Run: headless pygame with SDL's dummy video driver; simulated clock (each Clock.tick advances the game by its frame time, no real sleeping); random seed 0; keys injected as events and as key.get_pressed() state; no mouse input.
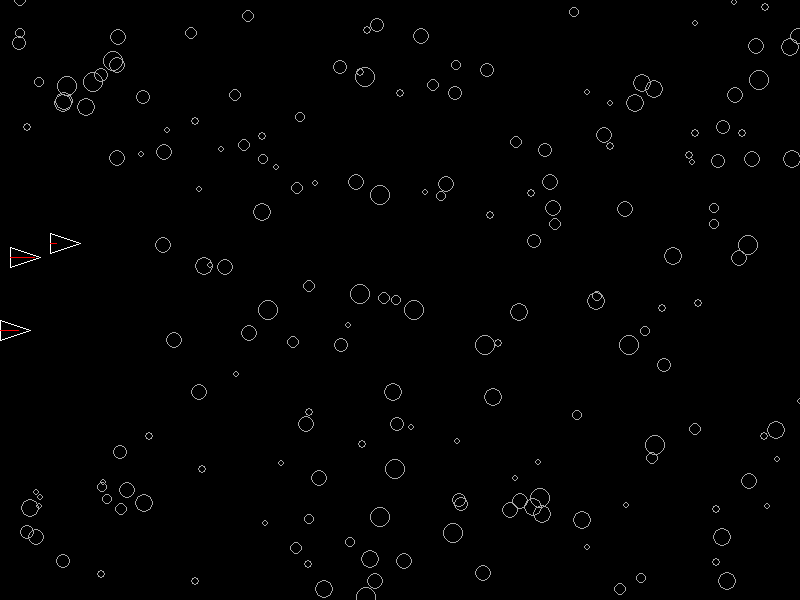
Frame 1 of 4 · flips 1–60 · no input
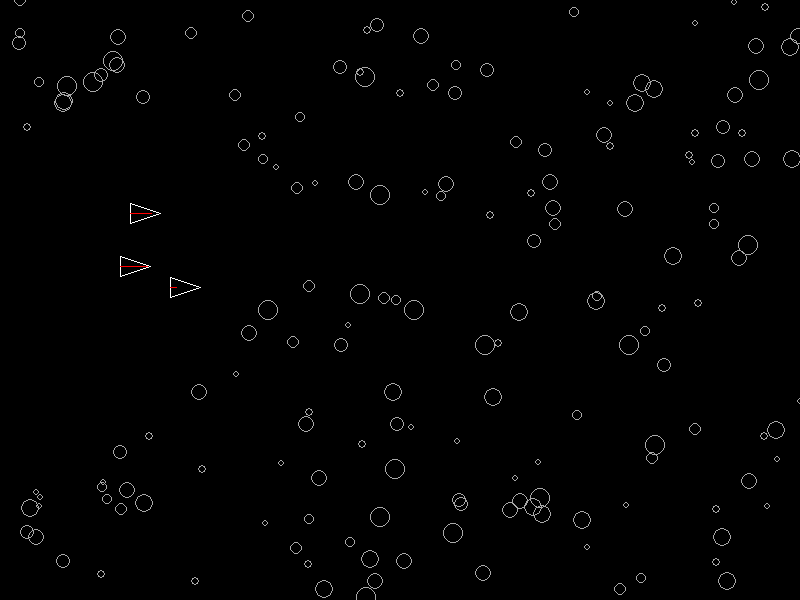
Frame 2 of 4 · flips 61–180 · tapped SPACE, RETURN · held RIGHT (→), D
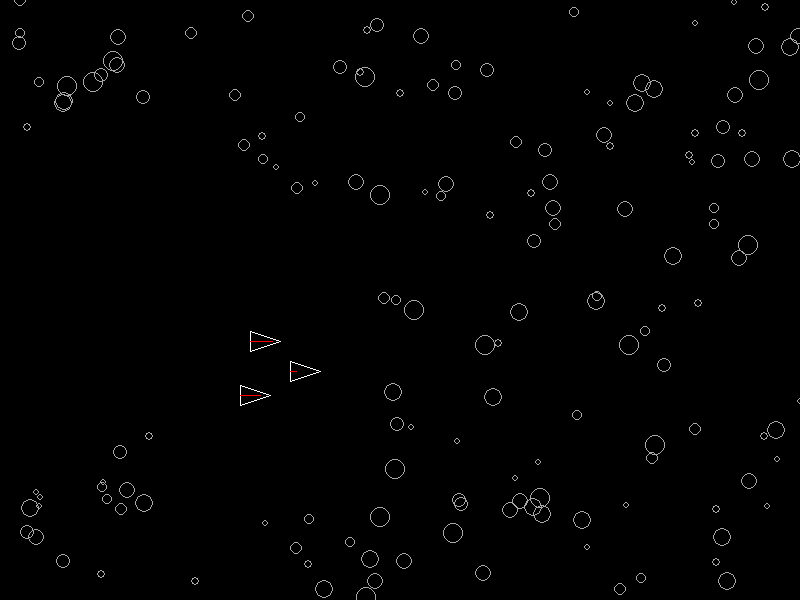
Frame 3 of 4 · flips 181–300 · held DOWN (↓), S
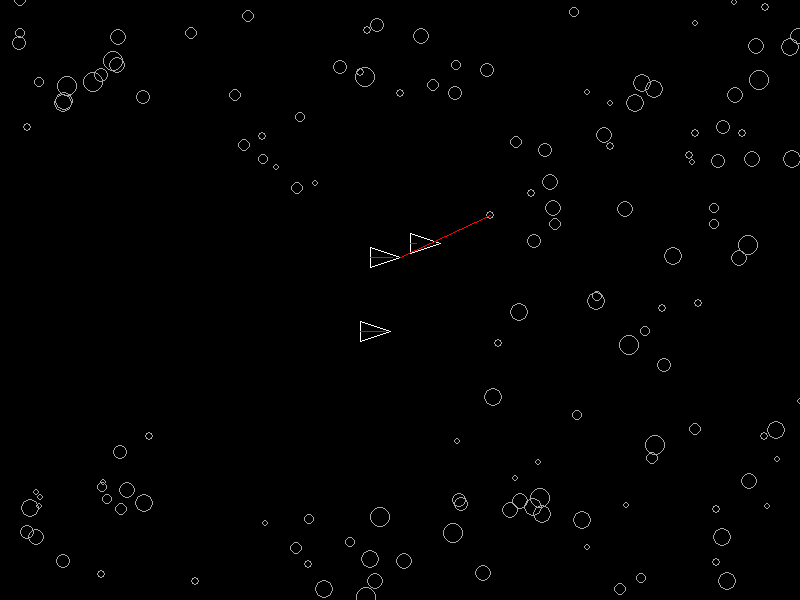
Frame 4 of 4 · flips 301–420 · held LEFT (←), A, UP (↑), W

The pygame program that drew these frames:

import math
import random

import pygame as pg
import pygame.freetype as ft

import sys

pg.init()
pg.display.set_caption("Asteroid Blaster")

RES = WIDTH, HEIGHT = 800, 600
FONT_SIZE = 40
MIDDLE_Y = HEIGHT // 2
FPS = 30
screen = pg.display.set_mode(RES)
clock = pg.time.Clock()


class Ship:
    def __init__(self, width, length, x=0, y=MIDDLE_Y, frequency=1):
        self.width = width
        self.length = length
        self.x = x
        self.y = y
        self.frequency = frequency
        self.initial_y = y
        self.move_increment = 1
        self.armor = 1
        self.battery = Battery(self)
        self.laser = Laser(self)
        self.rect = pg.Rect(self.x, self.y - self.width // 2, self.length, self.width)

    def update(self):
        self.x += self.move_increment
        self.y = self.initial_y - math.sin(self.frequency * math.radians(self.x)) * HEIGHT // 8
        self.back = (self.x, self.y)
        self.nose = (self.x + self.length, self.y)
        self.left_wing = (self.x, self.y - self.width // 2)
        self.right_wing = (self.x, self.y + self.width // 2)
        self.rect = pg.Rect(self.x, self.y - self.width // 2, self.length, self.width)
        self.points = [
            self.left_wing,
            self.right_wing,
            self.nose
        ]
        pg.draw.polygon(screen, 'white', self.points, self.armor)
        # pg.draw.rect(screen, 'magenta', self.rect, 1)

    def check_collision(self, ships, asteroids):
        for asteroid in asteroids:
            if self.rect.colliderect(asteroid.rect):
                # print(self.rect, asteroid.rect)
                ships.remove(self)
                asteroids.remove(asteroid)
                break


class Laser:
    def __init__(self, ship):
        self.ship = ship
        self.width = 1
        self.color = 'red'
        self.energy_use = 20
        self.range = 100

    def scan(self, asteroids):
        nearest_asteroid = None
        nearest_distance = float('inf')
        for asteroid in asteroids:
            distance = math.hypot(asteroid.x - self.ship.nose[0], asteroid.y - self.ship.nose[1])
            if distance < self.range:
                if distance < nearest_distance:
                    nearest_asteroid = asteroid
                    nearest_distance = distance
        if nearest_asteroid is not None and self.ship.battery.charge >= self.ship.laser.energy_use:
            self.shoot(nearest_asteroid)

    def shoot(self, target):
        pg.draw.line(screen, self.color, self.ship.nose, (target.x, target.y), self.width)
        asteroids.remove(target)
        self.ship.battery.charge -= self.ship.laser.energy_use


class Battery:
    def __init__(self, ship):
        self.ship = ship
        self.capacity = 100
        self.charge = self.capacity
        self.charge_speed = 1

    def update(self):
        if self.charge < self.capacity:
            self.charge += self.charge_speed
        pg.draw.line(screen, self.ship.laser.color, self.ship.back, (self.ship.x + self.charge * self.ship.length / self.capacity, self.ship.y))


class Armor:
    pass


class Asteroid:
    def __init__(self, x, y, radius):
        self.color = 'darkgray'
        self.x = x
        self.y = y
        self.radius = radius
        self.rect = pg.Rect(self.x - self.radius, self.y - self.radius, self.radius * 2, self.radius * 2)

    def draw(self):
        pg.draw.circle(screen, self.color, (self.x, self.y), self.radius, 1)
        # pg.draw.rect(screen, 'magenta', self.rect, 1)

    def hitted(self):
        self.radius
        pass

    @classmethod
    def generate(cls, num_asteroids, radius_range=(3, 10)):
        asteroids = []
        for _ in range(num_asteroids):
            asteroid_radius = random.randint(*radius_range)
            asteroid_x = random.randint(0, WIDTH)
            asteroid_y = random.randint(0, HEIGHT)
            asteroid = cls(asteroid_x, asteroid_y, asteroid_radius)
            asteroids.append(asteroid)
        return asteroids


# Генерация астероидов
asteroids = Asteroid.generate(200)

# Создание кораблей
ships = []
ships.append(Ship(20, 30, -10))
ships.append(Ship(20, 30, -50, MIDDLE_Y - 30))
ships.append(Ship(20, 30, -60, MIDDLE_Y + 30))


class App:
    def __init__(self):
        pg.init()
        pg.display.set_caption("Asteroid Blaster")

        self.screen = pg.display.set_mode(RES)
        self.clock = pg.time.Clock()
        self.font = ft.SysFont('Verdana', FONT_SIZE)
        self.dt = 0.0

    def update(self):
        pg.display.flip()
        self.dt = self.clock.tick() * 0.001

    def draw(self):
        self.screen.fill('black')
        self.draw_fps()

    def draw_fps(self):
        fps = f'{self.clock.get_fps() :.0f} FPS'
        self.font.render_to(self.screen, (0, 0), text=fps, fgcolor='green', bgcolor='black')

    def check_events(self):
        for e in pg.event.get():
            if e.type == pg.QUIT or (e.type == pg.KEYDOWN and e.key == pg.K_ESCAPE):
                pg.quit()
                sys.exit()

    def run(self):
        while True:
            self.check_events()
            self.update()
            self.draw()


def draw_screen():
    screen.fill('black')

    for asteroid in asteroids:
        asteroid.draw()

    for ship in ships:
        ship.update()
        ship.check_collision(ships, asteroids)
        ship.laser.scan(asteroids)
        ship.battery.update()

    pg.display.flip()


def main():
    running = True
    while running:
        clock.tick(FPS)

        for event in pg.event.get():
            if event.type == pg.QUIT:
                running = False

        if len(ships) == 0 or ships[-1].x > WIDTH:
            running = False

        draw_screen()

    pg.quit()


if __name__ == "__main__":
    main()
